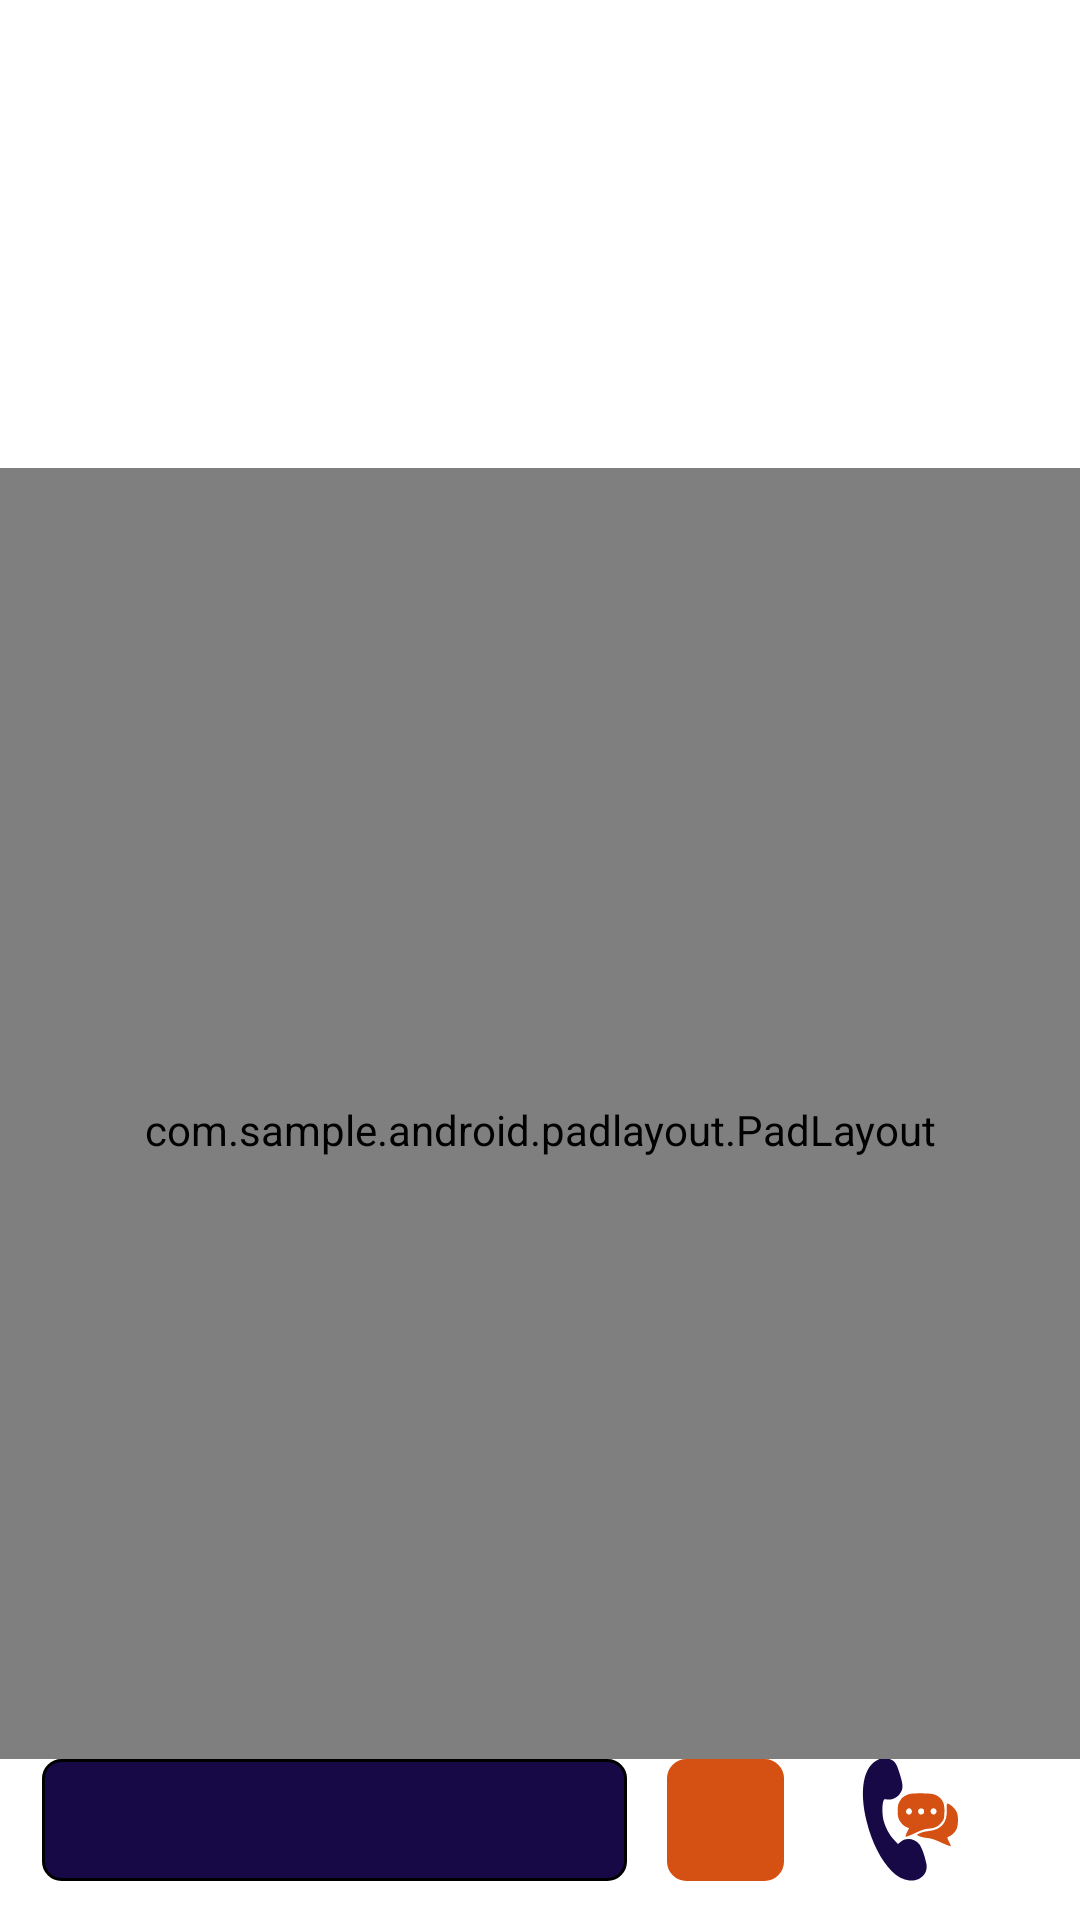

This screen was rendered from an Android layout file. Write that file and the resources it references.
<!-- AndroidManifest.xml: application theme AppTheme -->
<!-- res/layout/fragment_dialpad_circle.xml -->
<?xml version="1.0" encoding="utf-8"?>
<LinearLayout xmlns:android="http://schemas.android.com/apk/res/android"
    xmlns:custom="http://schemas.android.com/apk/res-auto"
    android:layout_width="match_parent"
    android:layout_height="match_parent"
    xmlns:tools="http://schemas.android.com/tools"
    android:background="@color/white"
    android:orientation="vertical">


    <include
        layout="@layout/display"
        android:layout_width="match_parent"
        android:layout_height="@dimen/_120sdp" />



    <com.sample.android.padlayout.PadLayout
        android:id="@+id/padLayout"
        style="@style/PadLayoutStyle"
        android:layout_width="match_parent"
        android:layout_height="0dip"
        android:layout_weight="0.8"
        custom:numColumns="3"
        custom:numRows="5">

        <com.sample.android.padlayout.DialPadKey
            android:id="@+id/button1"
            style="@style/PadButtonStyle.Circle"
            custom:numberText="1" />

        <com.sample.android.padlayout.DialPadKey
            android:id="@+id/button2"
            style="@style/PadButtonStyle.Circle"
            custom:letterText="ABC"
            custom:numberText="2" />

        <com.sample.android.padlayout.DialPadKey
            android:id="@+id/button3"
            style="@style/PadButtonStyle.Circle"
            custom:letterText="DEF"
            custom:numberText="3" />

        <com.sample.android.padlayout.DialPadKey
            android:id="@+id/button4"
            style="@style/PadButtonStyle.Circle"
            custom:letterText="GHI"
            custom:numberText="4" />

        <com.sample.android.padlayout.DialPadKey
            android:id="@+id/button5"
            style="@style/PadButtonStyle.Circle"
            custom:letterText="JKL"
            custom:numberText="5" />

        <com.sample.android.padlayout.DialPadKey
            android:id="@+id/button6"
            style="@style/PadButtonStyle.Circle"
            custom:letterText="MNO"
            custom:numberText="6" />

        <com.sample.android.padlayout.DialPadKey
            android:id="@+id/button7"
            style="@style/PadButtonStyle.Circle"
            custom:letterText="PQRS"
            custom:numberText="7" />

        <com.sample.android.padlayout.DialPadKey
            android:id="@+id/button8"
            style="@style/PadButtonStyle.Circle"
            custom:letterText="TUV"
            custom:numberText="8" />

        <com.sample.android.padlayout.DialPadKey
            android:id="@+id/button9"
            style="@style/PadButtonStyle.Circle"
            custom:letterText="WXYZ"
            custom:numberText="9" />

        <com.sample.android.padlayout.DialPadKey
            android:id="@+id/button10"
            style="@style/PadButtonStyle.Circle"
            custom:numberText="*" />

        <com.sample.android.padlayout.DialPadKey
            android:id="@+id/button11"
            style="@style/PadButtonStyle.Circle"
            custom:letterText="+"
            custom:numberText="0" />

        <com.sample.android.padlayout.DialPadKey
            android:id="@+id/button12"
            style="@style/PadButtonStyle.Circle"
            custom:numberText="#" />

        <include layout="@layout/layout_voice_mail_button" />

        <include
            layout="@layout/layout_call_button"
            android:visibility="invisible" />

        <include
            android:id="@+id/backspace_button"
            layout="@layout/layout_backspace_button" />


    </com.sample.android.padlayout.PadLayout>

    <LinearLayout
        android:layout_width="match_parent"
        android:layout_height="wrap_content"
        android:layout_gravity="center"
        android:layout_marginLeft="@dimen/_5sdp"
        android:layout_marginRight="@dimen/_5sdp"
        android:layout_marginBottom="@dimen/_10sdp"
        android:orientation="horizontal">

        <LinearLayout
            android:layout_width="match_parent"
            android:layout_height="wrap_content"
            android:layout_gravity="center"
            android:gravity="center"
            android:orientation="horizontal">

            <androidx.appcompat.widget.AppCompatTextView
                android:id="@+id/dial_number"
                android:layout_width="@dimen/_150sdp"
                android:layout_height="wrap_content"
                android:background="@drawable/rectangle_solid"
                android:padding="@dimen/_7sdp"
                android:textColor="@color/white"
                android:textAlignment="center"
                tools:text="+44 7727 724040"
                android:layout_marginEnd="@dimen/_5sdp"
                android:textSize="@dimen/_13sdp"
                android:textStyle="bold" />

            <LinearLayout
                android:id="@+id/dial_arrow"
                android:layout_width="@dimen/_30sdp"
                android:layout_height="match_parent"
                android:layout_marginStart="@dimen/_5sdp"
                android:layout_gravity="center"
                android:background="@drawable/rectangle_solid"
                android:backgroundTint="@color/orange"
                android:gravity="center">

                <androidx.appcompat.widget.AppCompatImageView
                    android:layout_width="@dimen/_16sdp"
                    android:layout_height="@dimen/_16sdp"
                    android:layout_gravity="center"
                    android:rotation="270"
                    android:layout_marginBottom="@dimen/_3sdp"
                    android:src="@drawable/ic_arrow_back" />
            </LinearLayout>

            <LinearLayout
                android:id="@+id/call_button"
                android:layout_width="@dimen/_40sdp"
                android:layout_height="match_parent"
                android:layout_marginLeft="@dimen/_15sdp"
                android:layout_marginRight="@dimen/_10sdp">

                <androidx.appcompat.widget.AppCompatImageView
                    android:layout_width="@dimen/_35sdp"
                    android:layout_height="@dimen/_34sdp"
                    android:layout_gravity="center"
                    android:src="@drawable/ic_dial_icon" />
            </LinearLayout>
        </LinearLayout>


        
    </LinearLayout>


</LinearLayout>
<!-- res/layout/display.xml (included above) -->
<?xml version="1.0" encoding="utf-8"?>
<LinearLayout xmlns:android="http://schemas.android.com/apk/res/android"
    android:id="@+id/display"
    android:layout_width="match_parent"
    android:layout_height="wrap_content"
    android:background="@color/display_background_color"
    android:orientation="vertical"
    android:visibility="invisible">

    <androidx.appcompat.widget.AppCompatEditText
        android:id="@+id/formula"
        style="@style/DisplayEditTextStyle.Formula"
        android:layout_width="match_parent"
        android:layout_height="@dimen/_40sdp"
        android:clickable="false"
        android:focusable="false"
        android:gravity="center"
        android:maxLength="13"
        android:inputType="text|textNoSuggestions"
        android:textColorHint="@color/gray" />



    <androidx.appcompat.widget.AppCompatTextView
        android:layout_width="match_parent"
        android:layout_height="wrap_content"
        android:gravity="center"
        android:text="Add Number"
        android:textColor="@color/app_orange"
        android:textSize="@dimen/_13sdp" />

    <TextView
        android:id="@+id/contactName"
        style="@style/DisplayEditTextStyle.Formula"
        android:layout_width="match_parent"
        android:layout_height="@dimen/_40sdp"
        android:clickable="false"
        android:focusable="false"
        android:gravity="center"
        android:maxLength="20"
        android:inputType="text|textNoSuggestions"
        android:textColorHint="@color/gray" />

</LinearLayout>
<!-- res/layout/layout_voice_mail_button.xml (included above) -->
<LinearLayout xmlns:android="http://schemas.android.com/apk/res/android"
    xmlns:tools="http://schemas.android.com/tools"
    android:layout_width="match_parent"
    android:layout_height="match_parent"
    android:orientation="vertical"
    android:gravity="center">

    <ImageView
        android:layout_width="@dimen/_35sdp"
        android:layout_height="@dimen/_35sdp"
        android:elevation="5dp"
        android:src="@drawable/ic_voicemail"
        tools:ignore="ContentDescription"
        tools:targetApi="lollipop" />

    <androidx.appcompat.widget.AppCompatTextView
        android:id="@+id/row_recent_call_time"
        android:layout_width="wrap_content"
        android:layout_height="wrap_content"
        android:layout_gravity="center"
        android:text="VM"
        android:textColor="@color/black"
        android:textSize="@dimen/_15sdp" />
</LinearLayout>
<!-- res/layout/layout_call_button.xml (included above) -->
<LinearLayout xmlns:android="http://schemas.android.com/apk/res/android"
    xmlns:tools="http://schemas.android.com/tools"
    android:layout_width="match_parent"
    android:layout_height="match_parent"
    android:gravity="center">

    <ImageView
        android:layout_width="@dimen/_35sdp"
        android:layout_height="@dimen/_35sdp"
        android:elevation="5dp"
        android:src="@drawable/ic_dial_icon"
        tools:ignore="ContentDescription"
        tools:targetApi="lollipop" />

</LinearLayout>
<!-- res/layout/layout_backspace_button.xml (included above) -->
<LinearLayout xmlns:android="http://schemas.android.com/apk/res/android"
    xmlns:tools="http://schemas.android.com/tools"
    android:layout_width="match_parent"
    android:layout_height="match_parent"
    android:gravity="center">

    <ImageView
        android:layout_width="@dimen/_25sdp"
        android:layout_height="@dimen/_25sdp"
        android:elevation="5dp"
        android:src="@drawable/ic_backspace"
        tools:ignore="ContentDescription"
        tools:targetApi="lollipop" />

</LinearLayout>
<!-- resources referenced by this layout -->
<resources>
  <color name="app_orange">#D55113</color>
  <color name="black">#000000</color>
  <color name="colorAccent">#170846</color>
  <color name="display_background_color">#FFF</color>
  <color name="gray">#d3d3d3</color>
  <color name="orange">#D55113</color>
  <color name="white">#FFFFFF</color>
  <dimen name="_10sdp">13.00dp</dimen>
  <dimen name="_120sdp">156.00dp</dimen>
  <dimen name="_13sdp">16.90dp</dimen>
  <dimen name="_150sdp">195.00dp</dimen>
  <dimen name="_15sdp">19.50dp</dimen>
  <dimen name="_16sdp">20.80dp</dimen>
  <dimen name="_25sdp">32.50dp</dimen>
  <dimen name="_30sdp">39.00dp</dimen>
  <dimen name="_34sdp">44.20dp</dimen>
  <dimen name="_35sdp">45.50dp</dimen>
  <dimen name="_3sdp">3.90dp</dimen>
  <dimen name="_40sdp">52.00dp</dimen>
  <dimen name="_5sdp">6.50dp</dimen>
  <dimen name="_7sdp">9.10dp</dimen>
  <!-- drawable rectangle_solid (drawable) -->
  <?xml version="1.0" encoding="utf-8"?>
  <shape xmlns:android="http://schemas.android.com/apk/res/android"
      android:shape="rectangle">
      <corners android:radius="6dp" />
      <padding
          android:bottom="10dp"
          android:left="10dp"
          android:right="10dp"
          android:top="10dp" />
      <solid android:color="@color/app_blue" />
  
       <stroke
          android:width="1dp"
          android:color="#000000" />
  
  </shape>
  <style name="DisplayEditTextStyle.Formula">
          <item name="android:paddingStart">16dip</item>
          <item name="android:paddingEnd">16dip</item>
          <item name="android:textColor">@color/display_formula_text_color</item>
          <item name="android:textSize">@dimen/_20sdp</item>
      </style>
  <style name="PadButtonStyle.Circle">
          <item name="android:background">@drawable/circular_selector</item>
      </style>
  <style name="PadLayoutStyle">
          <item name="android:paddingTop">16dip</item>
          <item name="android:paddingBottom">5dip</item>
          <item name="android:paddingStart">24dip</item>
          <item name="android:paddingEnd">24dip</item>
      </style>
  <style name="AppTheme" parent="Theme.AppCompat.Light.DarkActionBar">
          
          <item name="colorPrimary">@color/colorPrimary</item>
          <item name="colorPrimaryDark">@color/colorPrimaryDark</item>
          <item name="colorAccent">@color/colorAccent</item>
      </style>
  <color name="app_blue">#170846</color>
  <color name="display_formula_text_color">@color/colorAccent</color>
  <dimen name="_20sdp">26.00dp</dimen>
  <!-- drawable circular_selector (drawable) -->
  <?xml version="1.0" encoding="utf-8"?>
  <selector xmlns:android="http://schemas.android.com/apk/res/android">
  
      <item android:state_pressed="true">
          <shape android:shape="oval">
              <solid android:color="@color/dialpad_button_pressed" />
              <stroke android:width="1px" android:color="@color/dialpad_secondary_text_color" />
          </shape>
      </item>
  
      <item>
          <shape android:shape="oval">
              <solid android:color="@color/dialpad_button_default" />
          </shape>
      </item>
  </selector>
  <color name="colorPrimary">#170846</color>
  <color name="colorPrimaryDark">#170846</color>
  <color name="dialpad_button_pressed">@color/white</color>
  <color name="dialpad_button_default">@android:color/transparent</color>
</resources>
